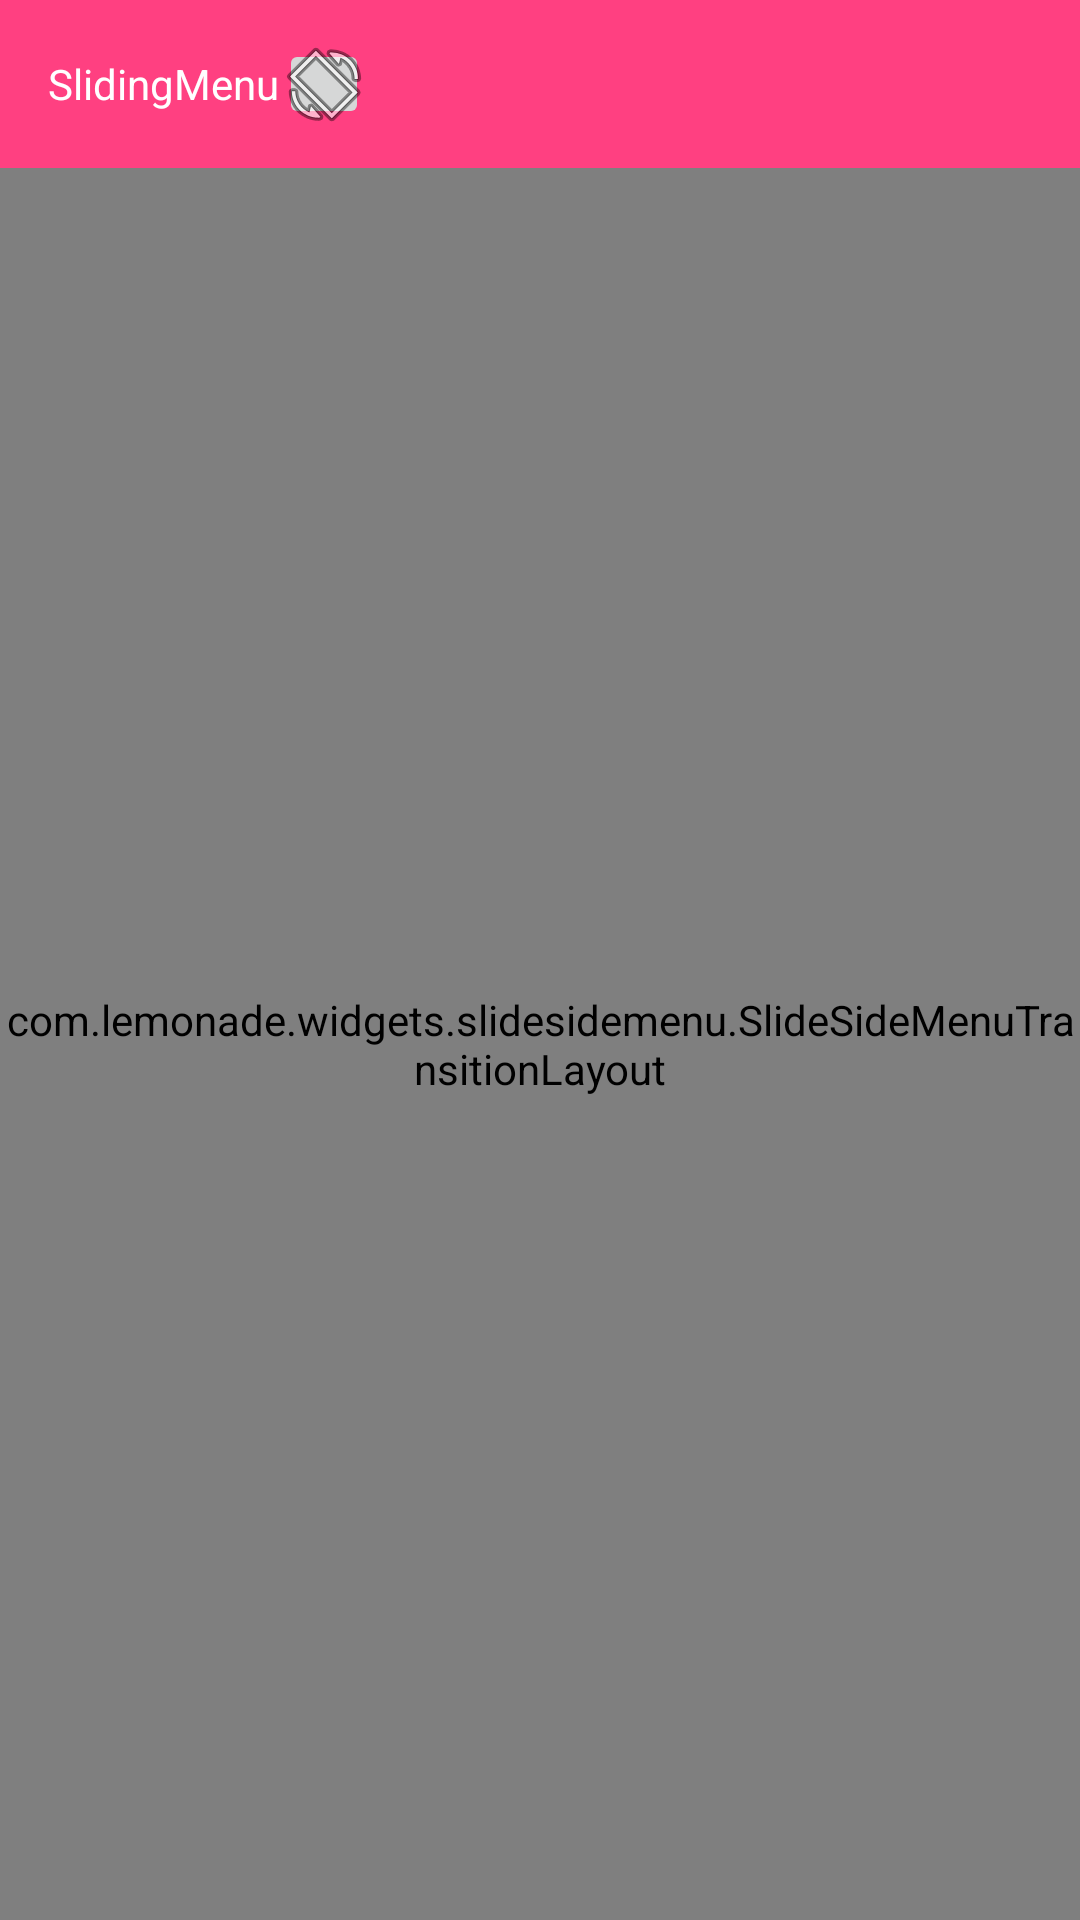

Reconstruct the res/layout file that produces this screen, plus the resources it refers to.
<!-- AndroidManifest.xml: application theme MyTheme -->
<!-- res/layout/activity_sliding_menu.xml -->
<?xml version="1.0" encoding="utf-8"?>
<RelativeLayout
	xmlns:android="http://schemas.android.com/apk/res/android"
	xmlns:tools="http://schemas.android.com/tools"
	android:layout_width="match_parent"
	android:layout_height="match_parent"
	tools:context="com.mylibs.code.mylibs.ui.SlidingMenuActivity">

	<android.support.v7.widget.Toolbar
		android:id="@+id/toolbar"
		android:layout_width="match_parent"
		android:layout_height="wrap_content"
		android:background="@color/colorAccent"
		android:minHeight="?actionBarSize"
		android:fitsSystemWindows="true">

		<TextView
			android:layout_width="wrap_content"
			android:layout_height="wrap_content"
			android:text="SlidingMenu"
			android:textColor="@color/white"/>

		<ImageButton
			android:id="@+id/mToggleMenu"
			android:layout_width="30dp"
			android:layout_height="30dp"
			android:src="@android:drawable/ic_menu_always_landscape_portrait"
			/>
	</android.support.v7.widget.Toolbar>

	<com.lemonade.widgets.slidesidemenu.SlideSideMenuTransitionLayout
		android:id="@+id/mSlideMenu"
		android:layout_width="match_parent"
		android:layout_height="match_parent"
		android:layout_below="@id/toolbar">
		
		<LinearLayout
			android:layout_width="match_parent"
			android:layout_height="match_parent"
			android:background="@color/colorPrimary"
			android:orientation="vertical">

			<TextView
				android:layout_width="wrap_content"
				android:layout_height="wrap_content"
				android:text="mune1"
				android:textColor="#ffffff"
				android:textSize="12dp"/>

			<TextView
				android:layout_width="wrap_content"
				android:layout_height="wrap_content"
				android:layout_marginBottom="20dp"
				android:layout_marginTop="20dp"
				android:text="mune2"
				android:textColor="#ffffff"
				android:textSize="12dp"/>

			<TextView
				android:layout_width="wrap_content"
				android:layout_height="wrap_content"
				android:text="mune3"
				android:textColor="#ffffff"
				android:textSize="12dp"/>

		</LinearLayout>

		<com.lemonade.widgets.slidesidemenu.SlideSideMenuContentCardView
			android:layout_width="match_parent"
			android:layout_height="match_parent">

			<FrameLayout
				android:layout_width="match_parent"
				android:layout_height="match_parent"
				android:background="@color/colorAccent"
				android:orientation="vertical">


			</FrameLayout>
		</com.lemonade.widgets.slidesidemenu.SlideSideMenuContentCardView>
	</com.lemonade.widgets.slidesidemenu.SlideSideMenuTransitionLayout>

</RelativeLayout>
<!-- resources referenced by this layout -->
<resources>
  <color name="colorAccent">#FF4081</color>
  <color name="colorPrimary">#3F51B5</color>
  <color name="white">#FFFFFF</color>
  <style name="MyTheme" parent="Theme.AppCompat.Light.NoActionBar">
  	</style>
</resources>
